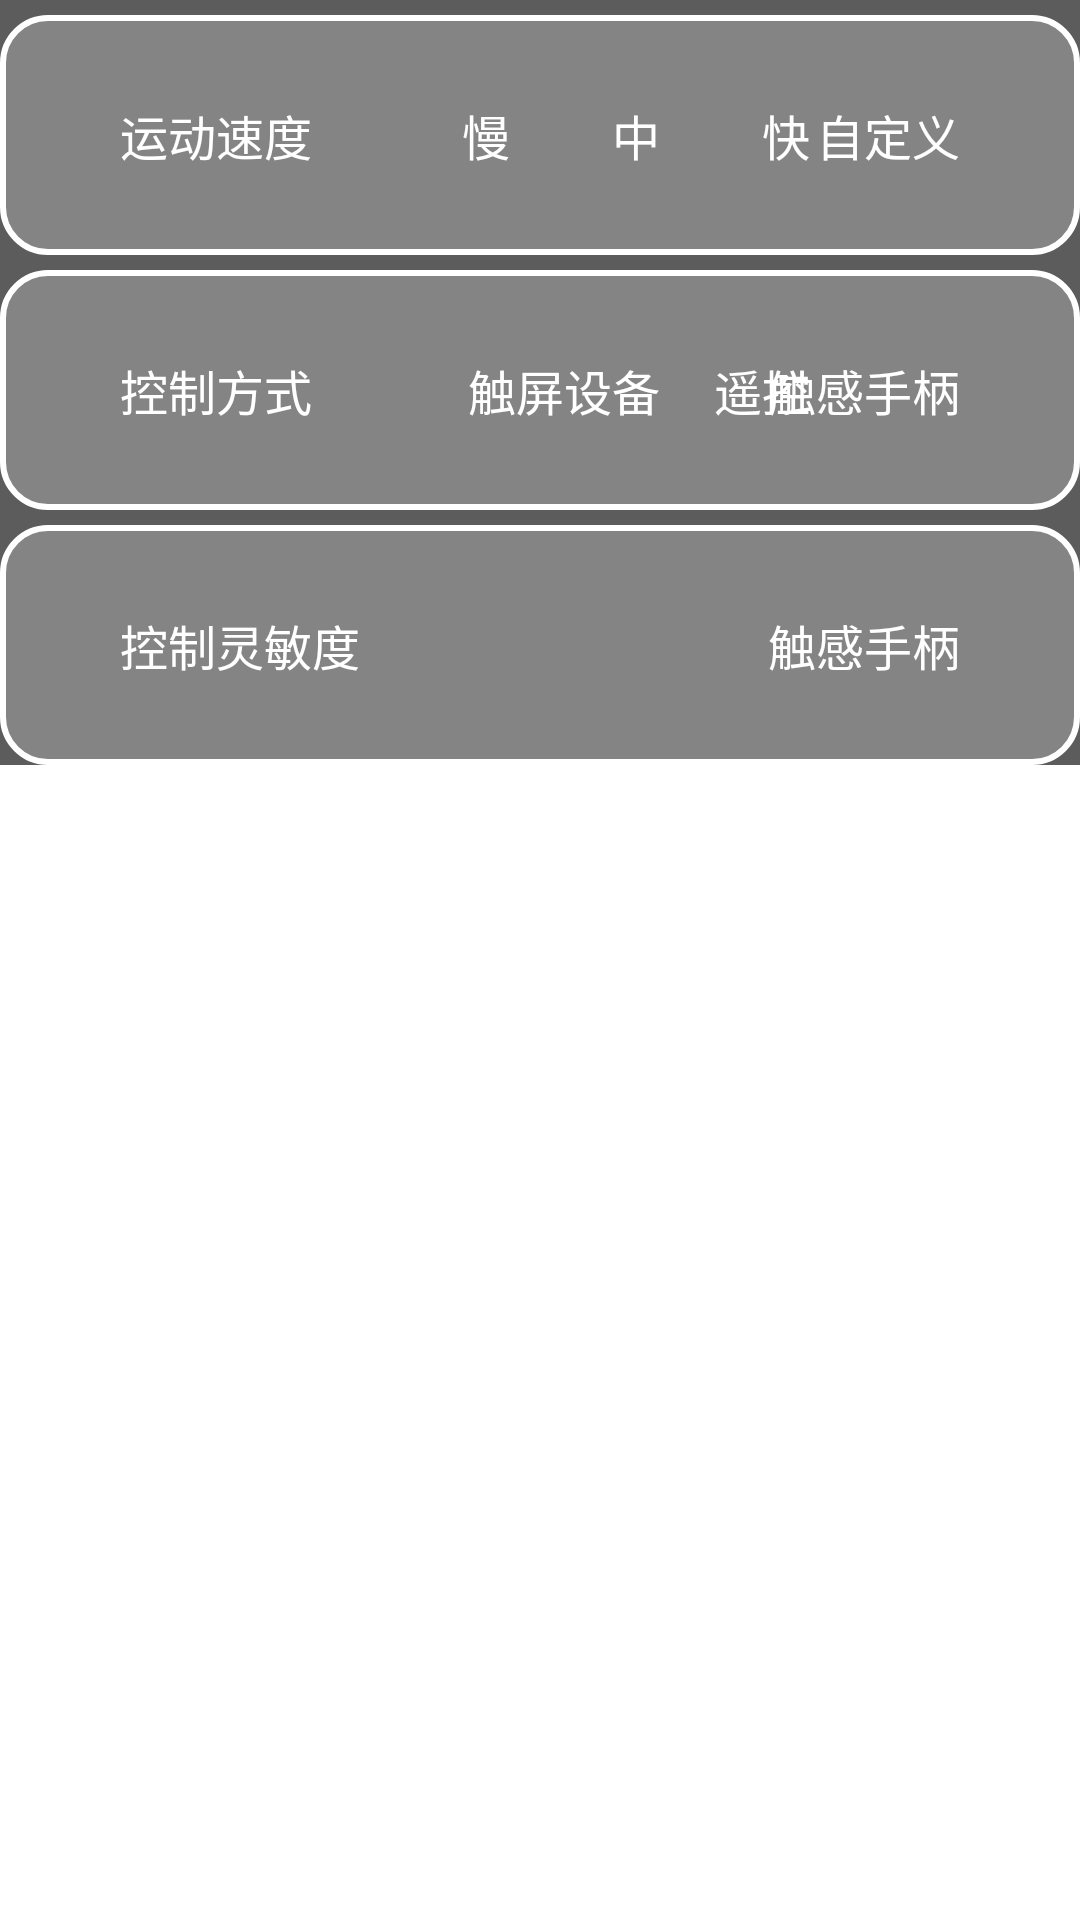

Write the Android layout XML for this screen, with the resource values it uses.
<!-- AndroidManifest.xml: application theme Theme.SettingPage -->
<!-- res/layout/fragment_control.xml -->
<?xml version="1.0" encoding="utf-8"?>
<androidx.core.widget.NestedScrollView xmlns:android="http://schemas.android.com/apk/res/android"
    xmlns:tools="http://schemas.android.com/tools"
    android:layout_width="match_parent"
    android:layout_height="match_parent">
    <ScrollView
        style="@style/fragment_scroll">

        <LinearLayout
            style="@style/fragment_linear_rectangle">

            <RelativeLayout
                android:id="@+id/relative1"
                style="@style/frament_relative_rect">

                <TextView
                    style="@style/fragment_text_setting"
                    android:text="运动速度" />

                <TextView
                    style="@style/fragment_text_setting"
                    android:text="自定义"
                    android:layout_alignParentRight="true" />
                <TextView
                    style="@style/fragment_text_setting"
                    android:text="快"
                    android:layout_alignParentRight="true"
                    android:layout_marginRight="50dp" />
                <TextView
                    style="@style/fragment_text_setting"
                    android:text="中"
                    android:layout_alignParentRight="true"
                    android:layout_marginRight="100dp" />
                <TextView
                    style="@style/fragment_text_setting"
                    android:text="慢"
                    android:layout_alignParentRight="true"
                    android:layout_marginRight="150dp" />

            </RelativeLayout>

            <RelativeLayout
                android:id="@+id/relative2"
                android:layout_marginTop="5dp"
                style="@style/frament_relative_rect">

                <TextView
                    style="@style/fragment_text_setting"
                    android:text="控制方式" />
                <TextView
                    style="@style/fragment_text_setting"
                    android:text="触感手柄"
                    android:layout_alignParentRight="true" />
                <TextView
                    style="@style/fragment_text_setting"
                    android:text="遥控"
                    android:layout_alignParentRight="true"
                    android:layout_marginRight="50dp" />
                <TextView
                    style="@style/fragment_text_setting"
                    android:text="触屏设备"
                    android:layout_alignParentRight="true"
                    android:layout_marginRight="100dp" />
            </RelativeLayout>

            <RelativeLayout
                android:id="@+id/relative3"
                style="@style/frament_relative_rect">

                <TextView
                    style="@style/fragment_text_setting"
                    android:text="控制灵敏度" />

                <TextView
                    style="@style/fragment_text_setting"
                    android:text="触感手柄"
                    android:layout_alignParentRight="true" />
            </RelativeLayout>
        </LinearLayout>

    </ScrollView>

</androidx.core.widget.NestedScrollView>
<!-- resources referenced by this layout -->
<resources>
  <style name="fragment_linear_rectangle">
          <item name="android:layout_width">match_parent</item>
          <item name="android:layout_height">wrap_content</item>
          <item name="android:orientation">vertical</item>
          <item name="android:background">@color/black_gray</item>
      </style>
  <style name="fragment_scroll">
          <item name="android:layout_width">wrap_content</item>
          <item name="android:layout_height">match_parent</item>
          <item name="android:background">@color/black_gray</item>
      </style>
  <style name="fragment_text_setting">
          <item name="android:layout_width">wrap_content</item>
          <item name="android:layout_height">wrap_content</item>
          <item name="android:layout_centerVertical">true</item>
          <item name="android:textColor">@color/white</item>
          <item name="android:textSize">16sp</item>
      </style>
  <style name="frament_relative_rect">
          <item name="android:layout_width">match_parent</item>
          <item name="android:layout_height">80dp</item>
          <item name="android:layout_marginTop">5dp</item>
          <item name="android:background">@drawable/setting_item_bg</item>
      </style>
  <style name="Theme.SettingPage" parent="Theme.MaterialComponents.DayNight.NoActionBar">
          
          <item name="colorPrimary">@color/purple_200</item>
          <item name="colorPrimaryVariant">@color/purple_700</item>
          <item name="colorOnPrimary">@color/black</item>
          
          <item name="colorSecondary">@color/teal_200</item>
          <item name="colorSecondaryVariant">@color/teal_200</item>
          <item name="colorOnSecondary">@color/black</item>
          
          <item name="android:statusBarColor" tools:targetApi="l">?attr/colorPrimaryVariant</item>
          
      </style>
  <color name="black_gray">#66000000</color>
  <color name="white">#FFFFFFFF</color>
  <!-- drawable setting_item_bg (drawable) -->
  <?xml version="1.0" encoding="utf-8"?>
  <shape xmlns:android="http://schemas.android.com/apk/res/android">
      <corners android:radius="15dp" />
      <solid android:color="@color/gray_60" />
      <stroke
          android:width="2dp"
          android:color="@color/white" />
      <padding
          android:left="40dp"
          android:right="40dp"/>
  
  </shape>
  <color name="purple_200">#FFBB86FC</color>
  <color name="purple_700">#FF3700B3</color>
  <color name="black">#FF000000</color>
  <color name="teal_200">#FF03DAC5</color>
  <color name="gray_60">#66C0C0C0</color>
</resources>
